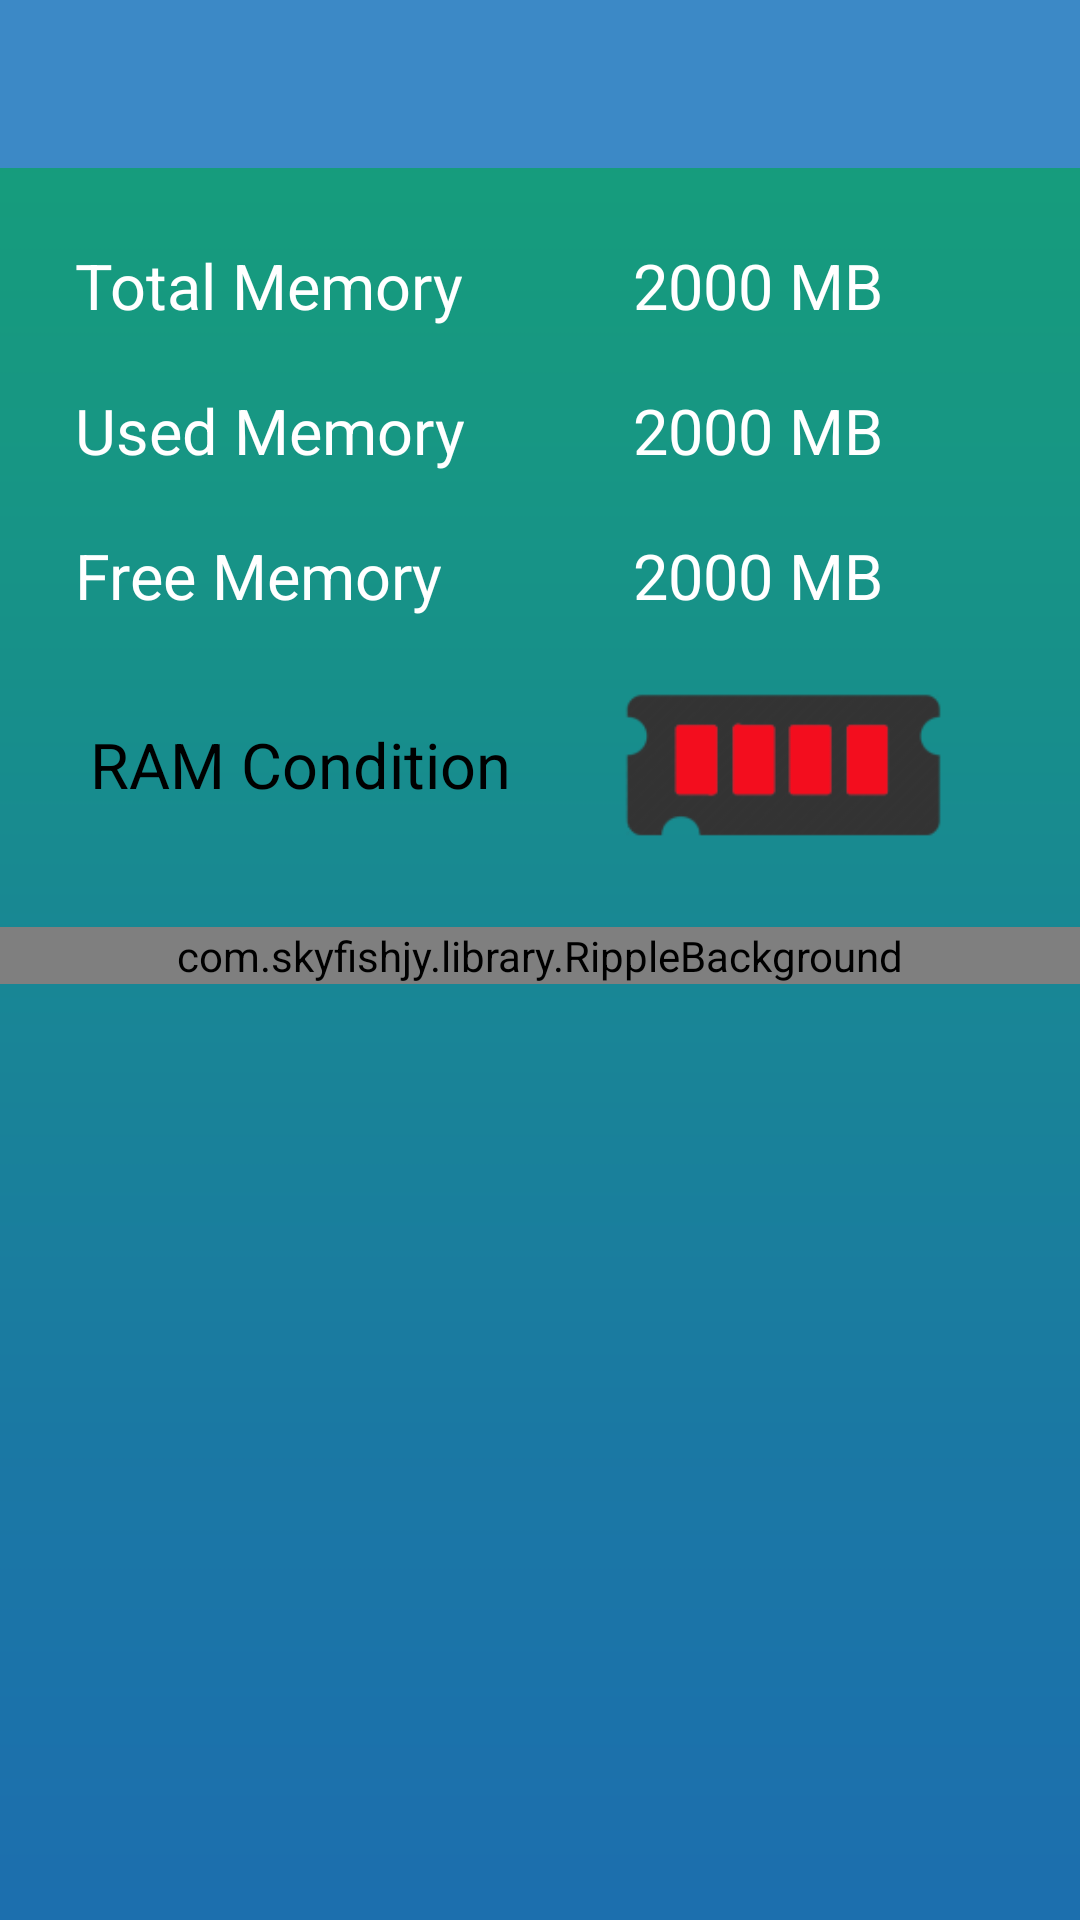

This screen was rendered from an Android layout file. Write that file and the resources it references.
<!-- AndroidManifest.xml: application theme AppTheme -->
<!-- res/layout/act_main.xml -->
<RelativeLayout xmlns:android="http://schemas.android.com/apk/res/android"
    xmlns:ads="http://schemas.android.com/apk/res-auto"
    xmlns:tools="http://schemas.android.com/tools"
    android:layout_width="match_parent"
    android:layout_height="match_parent"
    android:background="@drawable/background"
    tools:context=".ActivityMain">

    <include
        android:id="@+id/toolbar"
        layout="@layout/toolbar" />

    <ScrollView

        android:layout_below="@+id/toolbar"
        android:layout_width="match_parent"
        android:layout_height="wrap_content">

        <LinearLayout

            android:orientation="vertical"
            android:layout_width="match_parent"
            android:layout_height="match_parent">

            <LinearLayout
                android:id="@+id/linearLayout"
                android:layout_width="match_parent"
                android:layout_height="wrap_content"

                android:orientation="vertical"
                android:paddingBottom="@dimen/activity_vertical_margin"
                android:paddingLeft="@dimen/activity_horizontal_margin"
                android:paddingRight="@dimen/activity_horizontal_margin"
                android:paddingTop="@dimen/activity_vertical_margin">


                <LinearLayout
                    android:layout_width="match_parent"
                    android:layout_height="wrap_content"
                    android:layout_margin="10dp"
                    android:orientation="horizontal"
                    android:weightSum="1">

                    <TextView
                        android:id="@+id/txt_total_memory"
                        android:layout_width="0dp"
                        android:layout_height="wrap_content"
                        android:layout_weight=".6"
                        android:text="@string/txt_total_meory"
                        android:textColor="@color/icons"
                        android:textSize="@dimen/txt_memory_size" />

                    <TextView
                        android:id="@+id/total_memory"
                        android:layout_width="0dp"
                        android:layout_height="wrap_content"
                        android:layout_weight=".4"
                        android:text="@string/total_memory"
                        android:textColor="@color/icons"
                        android:textSize="@dimen/txt_memory_size" />

                </LinearLayout>

                <LinearLayout
                    android:layout_width="match_parent"
                    android:layout_height="wrap_content"
                    android:layout_margin="10dp"
                    android:orientation="horizontal"
                    android:weightSum="1">

                    <TextView
                        android:id="@+id/txt_used_memory"
                        android:layout_width="0dp"
                        android:layout_height="wrap_content"
                        android:layout_weight=".6"
                        android:text="@string/txt_used_memory"
                        android:textColor="@color/icons"
                        android:textSize="@dimen/txt_memory_size" />

                    <TextView
                        android:id="@+id/used_memory"
                        android:layout_width="0dp"
                        android:layout_height="wrap_content"
                        android:layout_weight=".4"
                        android:text="@string/total_memory"
                        android:textColor="@color/icons"
                        android:textSize="@dimen/txt_memory_size" />

                </LinearLayout>

                <LinearLayout
                    android:layout_width="match_parent"
                    android:layout_height="wrap_content"
                    android:layout_margin="10dp"
                    android:orientation="horizontal"
                    android:weightSum="1">

                    <TextView
                        android:id="@+id/txt_free_memory"
                        android:layout_width="0dp"
                        android:layout_height="wrap_content"
                        android:layout_weight=".6"
                        android:text="@string/free_memory"
                        android:textColor="@color/icons"
                        android:textSize="@dimen/txt_memory_size" />

                    <TextView
                        android:id="@+id/free_memory"
                        android:layout_width="0dp"
                        android:layout_height="wrap_content"
                        android:layout_weight=".4"
                        android:text="@string/total_memory"
                        android:textColor="@color/icons"
                        android:textSize="@dimen/txt_memory_size" />

                </LinearLayout>

                <LinearLayout
                    android:layout_width="match_parent"
                    android:layout_height="wrap_content"
                    android:layout_margin="@dimen/activity_horizontal_margin"
                    android:orientation="horizontal"
                    android:weightSum="1">

                    <TextView
                        android:id="@+id/memory_status"
                        android:layout_width="wrap_content"
                        android:layout_height="wrap_content"
                        android:layout_gravity="center"
                        android:layout_weight=".4"
                        android:text="@string/txt_ram_condition"
                        android:textColor="@color/black"
                        android:textSize="@dimen/txt_memory_size" />

                    <ImageView
                        android:id="@+id/stateImage"
                        android:layout_width="105dp"
                        android:layout_height="48dp"
                        android:layout_weight=".6"
                        android:src="@drawable/redstate" />
                </LinearLayout>
            </LinearLayout>


            <LinearLayout

                android:layout_width="fill_parent"
                android:layout_height="fill_parent"
                android:layout_below="@+id/linearLayout"
                android:gravity="center"
                android:id="@+id/ll2"
                android:orientation="vertical">

                <com.skyfishjy.library.RippleBackground xmlns:android="http://schemas.android.com/apk/res/android"
                    xmlns:app="http://schemas.android.com/apk/res-auto"
                    android:id="@+id/content"
                    android:layout_width="match_parent"
                    android:layout_height="fill_parent"
                    app:rb_color="@color/primary"
                    app:rb_duration="4000"
                    app:rb_radius="23dp"
                    app:rb_rippleAmount="5"
                    app:rb_scale="3">

                    <Button
                        android:id="@+id/button"
                        android:layout_width="154dp"
                        android:layout_height="154dp"
                        android:layout_centerInParent="true"
                        android:background="@drawable/button_border"
                        android:text="@string/boost"
                        android:textColor="@color/icons"
                        android:textStyle="bold" />
                </com.skyfishjy.library.RippleBackground>
            </LinearLayout>

        </LinearLayout>
    </ScrollView>


</RelativeLayout>
<!-- res/layout/toolbar.xml (included above) -->
<androidx.appcompat.widget.Toolbar
    xmlns:android="http://schemas.android.com/apk/res/android"
    xmlns:app="http://schemas.android.com/apk/res-auto"
    android:id="@+id/toolbar"
    android:layout_height="wrap_content"
    android:gravity="center"
    android:layout_width="match_parent"
    android:fitsSystemWindows="true"
    android:minHeight="?attr/actionBarSize"
    app:theme="@style/ThemeOverlay.AppCompat.Dark.ActionBar"
    android:background="@color/primary_dark">
</androidx.appcompat.widget.Toolbar>
<!-- resources referenced by this layout -->
<resources>
  <color name="black">#000000</color>
  <color name="icons">#FFFFFF</color>
  <color name="primary">#92f4d2</color>
  <color name="primary_dark">#3c89c6</color>
  <dimen name="activity_horizontal_margin">15dp</dimen>
  <dimen name="activity_vertical_margin">15dp</dimen>
  <dimen name="txt_memory_size">21sp</dimen>
  <!-- drawable background: png bitmap (drawable, 7672 bytes) -->
  <!-- drawable button_border (drawable) -->
  <?xml version="1.0" encoding="UTF-8"?>
  <shape xmlns:android="http://schemas.android.com/apk/res/android" android:shape="ring"
      android:useLevel="false">
      <corners android:radius="20dp"/>
      <solid android:color="#512da8"/>
  </shape>
  <!-- drawable redstate: png bitmap (drawable, 6034 bytes) -->
  <string name="boost">Boost</string>
  <string name="free_memory">Free Memory</string>
  <string name="total_memory" translatable="false">2000 MB</string>
  <string name="txt_ram_condition">RAM Condition</string>
  <string name="txt_total_meory">Total Memory</string>
  <string name="txt_used_memory">Used Memory</string>
  <style name="AppTheme" parent="BaseTheme" />
  <style name="BaseTheme" parent="Theme.AppCompat.Light.NoActionBar">
          <item name="colorPrimary">@color/primary</item> 
          <item name="colorPrimaryDark">@color/primary_dark</item> 
          <item name="colorControlHighlight">@color/divider</item> 
          <item name="colorAccent">@color/accent</item>
      </style>
  <color name="divider">#c2c2c2</color>
  <color name="accent">#00224c</color>
</resources>
